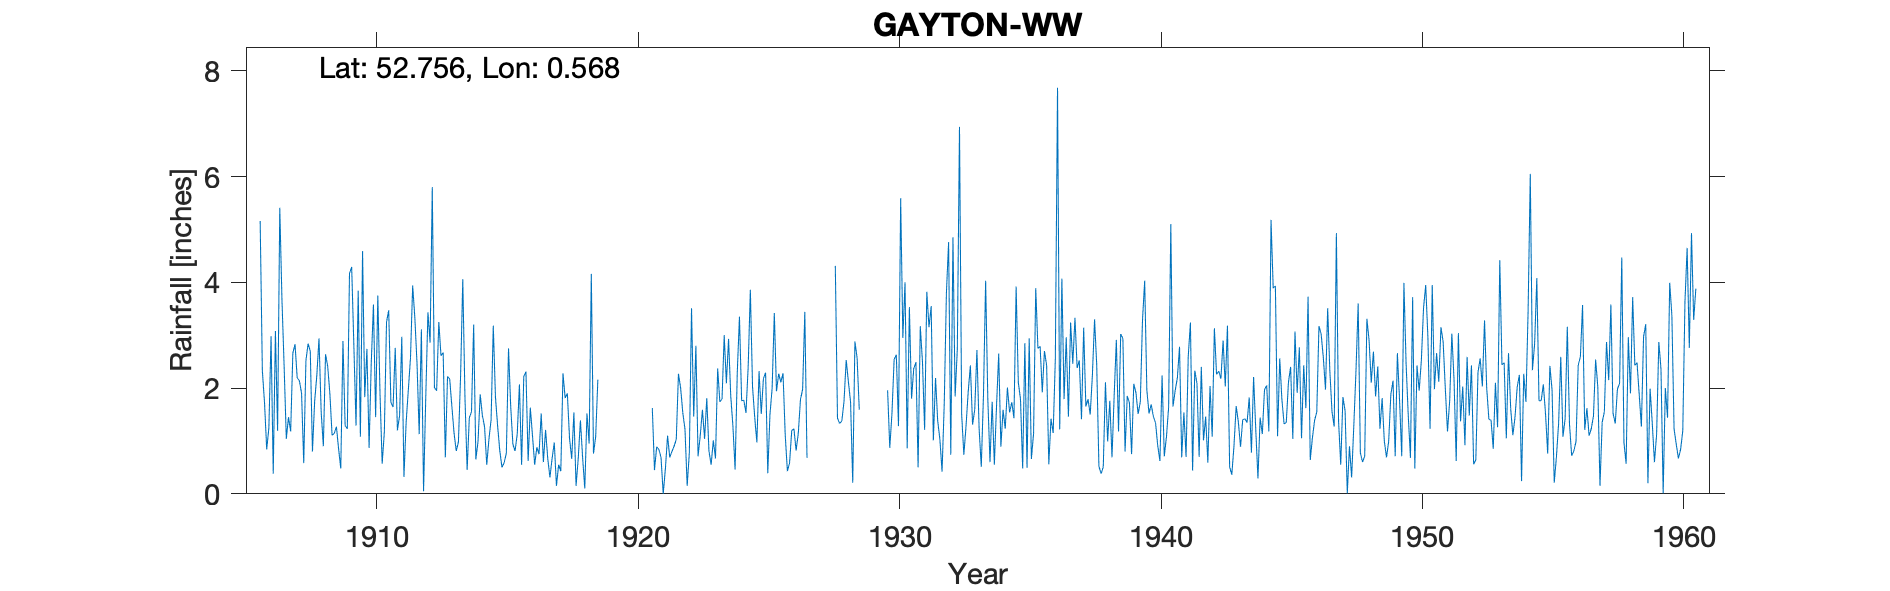

Source data for this figure (header and first rows):
GAYTON-WW, , , , , , , , , , , , , , , , , , , , , , , 
Grid ref, TF734207, Long, 0.5681, Lat, 52.76, Elevation, 131, ft, , , , , , , , , , , , , , , 
Station no, 1472, , , , , , , , , , , , , , , , , , , , , , 
, 1900, 1901, 1902, 1903, 1904, 1905, 1906, 1907, 1908, 1909, 1910, 1911, 1912, 1913, 1914, 1915, 1916, 1917, 1918, 1919, 1920, 1921, 1922
January, , , , , , , 5.16, 1.04, 0.8, 0.85, 1.83, 1.73, 2.46, 2.67, 1.44, 1.83, 0.55, 0.67, 1.54, , , 1.62, 2.27
February, , , , , , , 2.33, 1.45, 1.75, 0.48, 2.74, 1.64, 1.13, 0.69, 1.55, 1.28, 2.22, 0.31, 0.15, , , 0.45, 2
March, , , , , , , 1.72, 1.18, 2.24, 2.89, 0.87, 2.76, 3.11, 2.22, 3.2, 0.81, 2.31, 0.67, 0.67, , , 0.89, 1.53
April, , , , , , , 0.84, 2.66, 2.94, 1.29, 2.49, 1.2, 0.05, 2.17, 0.65, 0.5, 0.62, 0.97, 1.39, , , 0.84, 1.22
May, , , , , , , 1.25, 2.83, 1.55, 1.23, 3.58, 1.48, 1.81, 1.65, 0.99, 0.59, 1.63, 0.15, 0.69, , , 0.69, 0.15
June, , , , , , , 2.98, 2.19, 0.9, 4.17, 1.45, 2.97, 3.43, 1.15, 1.88, 0.77, 1.1, 0.55, 0.1, , , 0, 0.78
July, , , , , , , 0.38, 2.14, 2.64, 4.29, 3.75, 0.32, 2.86, 0.81, 1.48, 2.75, 0.55, 0.43, 1.52, , , 0.47, 3.51
August, , , , , , , 3.08, 1.9, 2.41, 2.81, 1.91, 1.35, 5.8, 0.98, 1.27, 1.65, 0.88, 2.28, 0.95, , , 1.1, 1.46
September, , , , , , , 1.19, 0.58, 1.89, 1.29, 0.57, 1.96, 2.01, 2.24, 0.55, 0.94, 0.75, 1.81, 4.16, , , 0.69, 2.8
October, , , , , , , 5.41, 2.52, 1.11, 3.84, 1.17, 2.57, 1.95, 4.06, 1.03, 0.81, 1.52, 1.9, 0.76, , , 0.8, 0.71
November, , , , , , , 3.67, 2.84, 1.14, 1.08, 3.25, 3.94, 3.25, 1.83, 1.4, 1.13, 0.6, 1.05, 1.08, , , 0.9, 1.1
December, , , , , , , 2.41, 2.7, 1.27, 4.59, 3.47, 3.33, 2.61, 0.45, 3.18, 2.07, 1.21, 0.66, 2.16, , , 1.03, 1.59
Total, , , , , , , 30.42, 24.03, 20.64, 28.81, 27.08, 25.25, 30.47, 20.92, 18.62, 15.13, 13.94, 11.45, 15.17, , , 9.48, 19.12
IDR 1918 Nov, , , , , , , , , , , , , , , , , , , , , , , 
